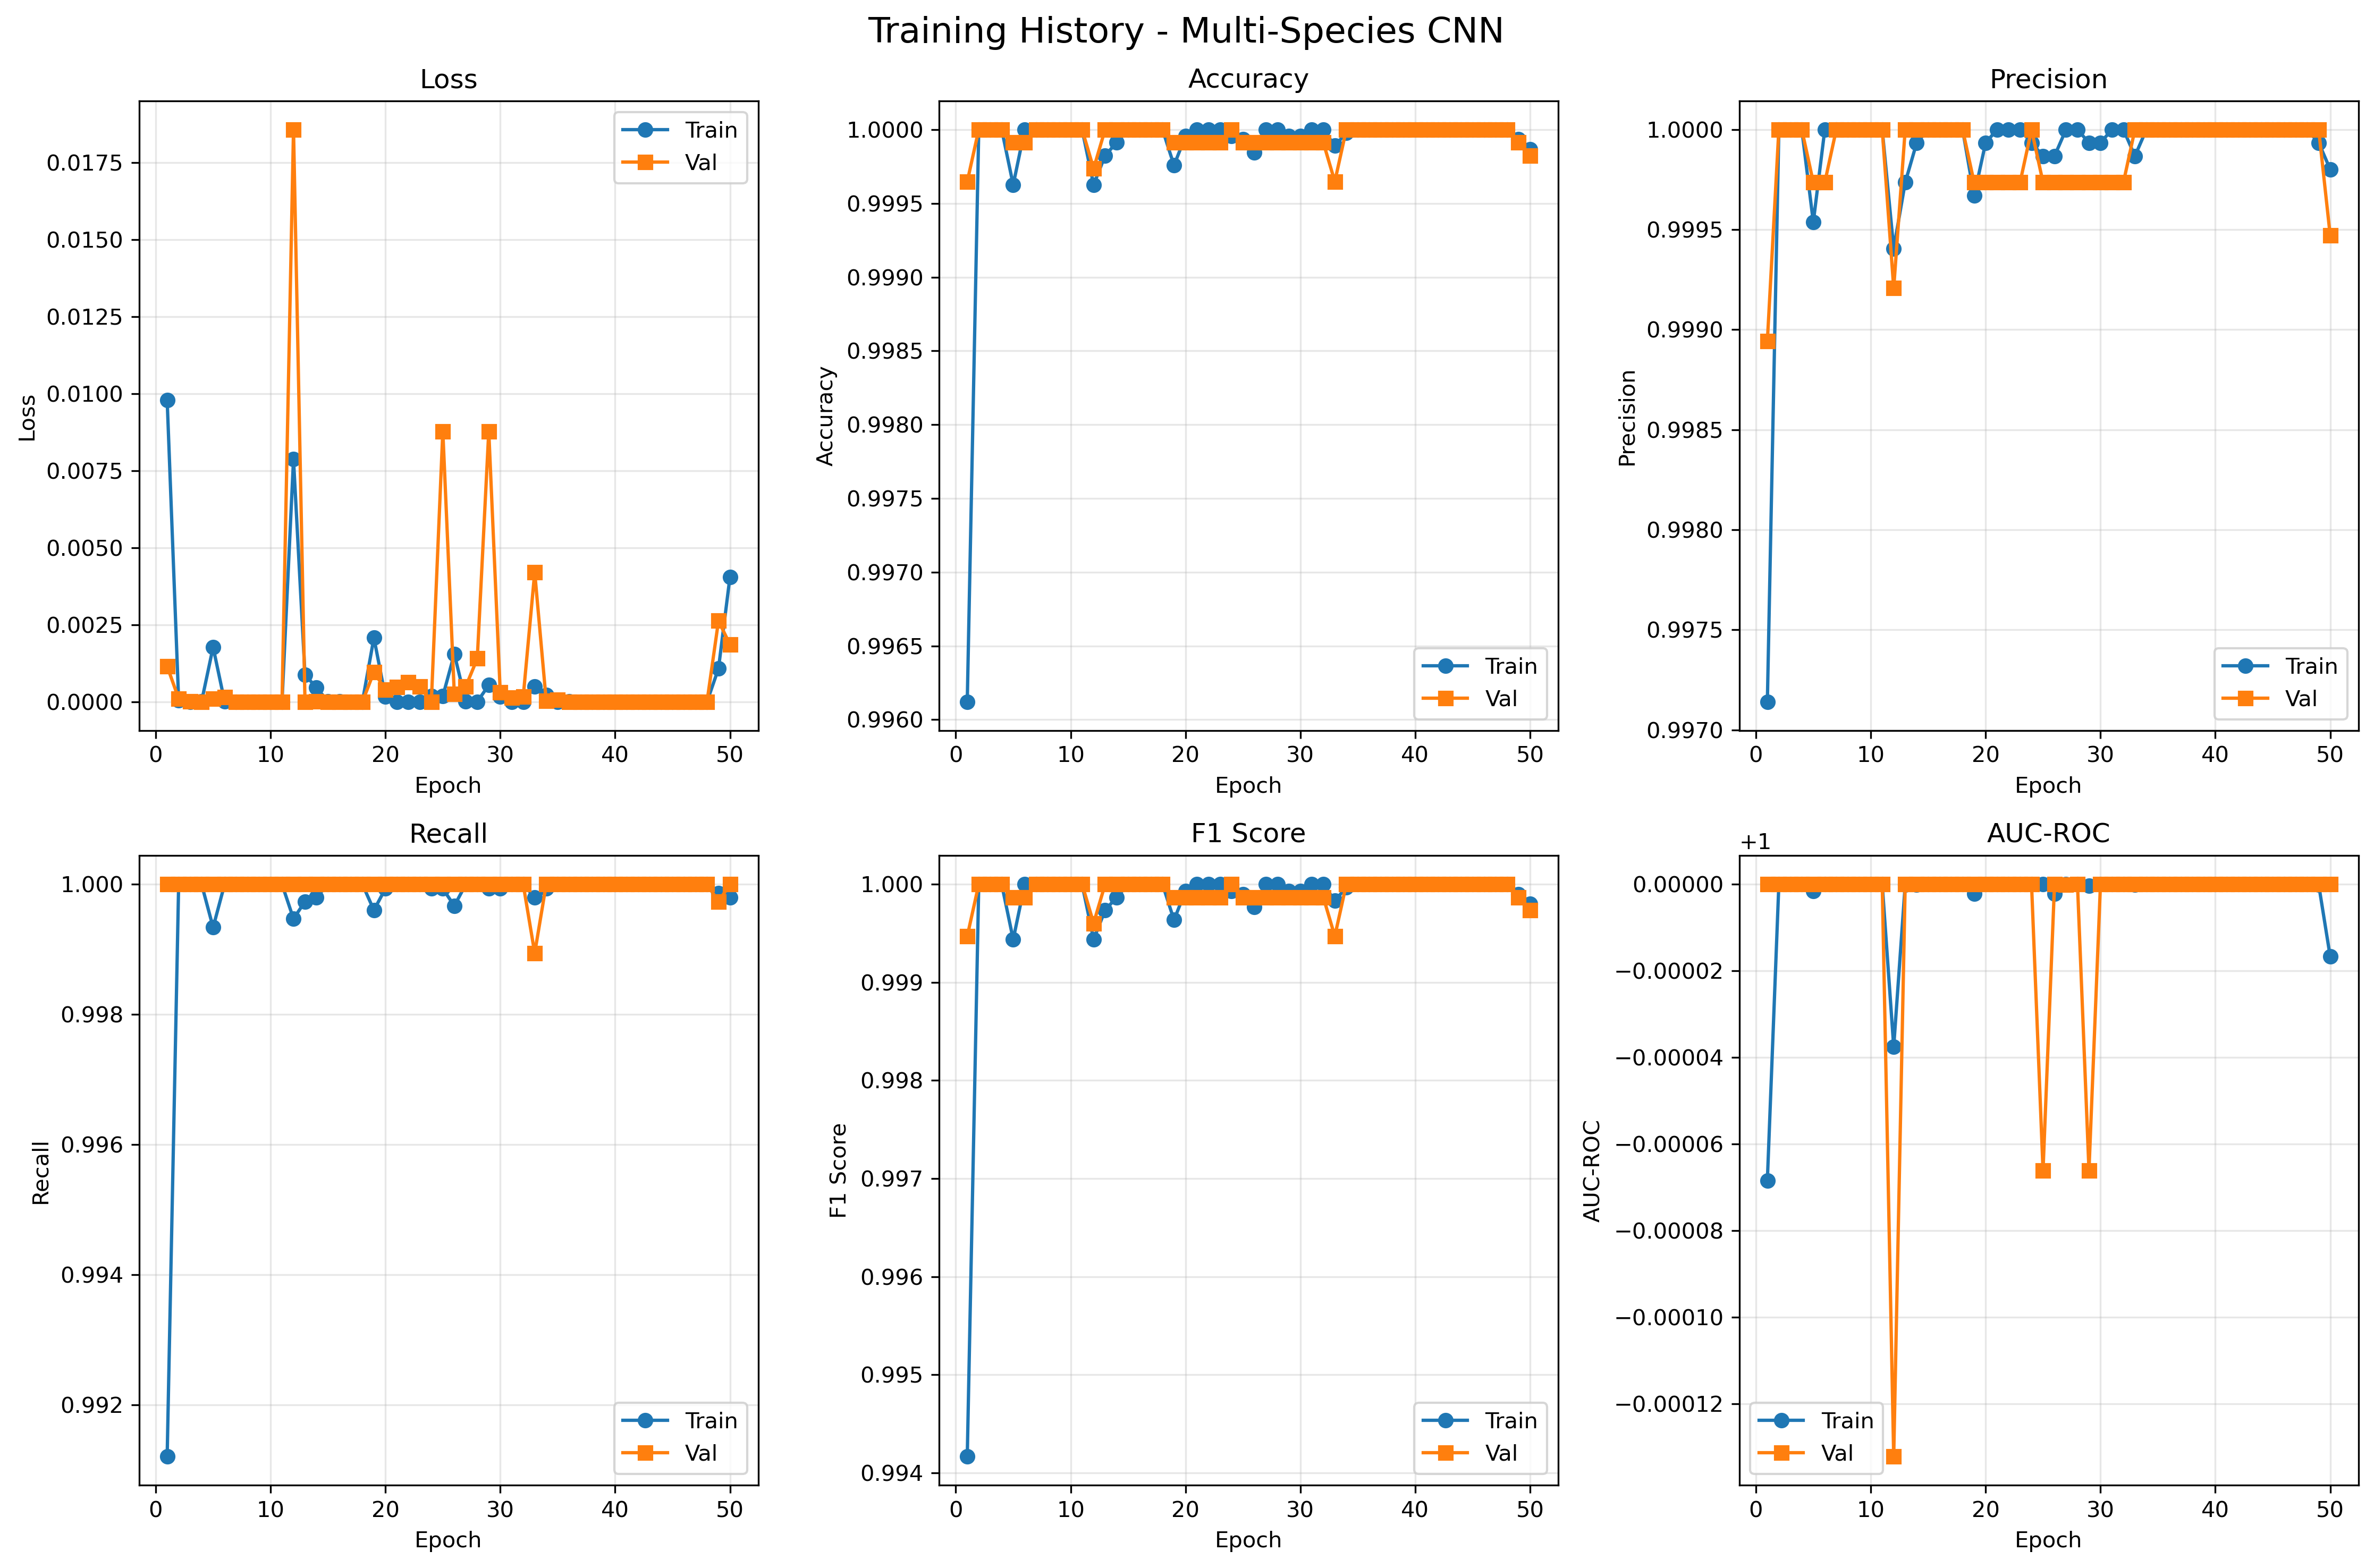

Data behind this chart, as committed beside it:
epoch, train_loss, train_accuracy, train_precision, train_recall, train_f1, train_auc, val_loss, val_accuracy, val_precision, val_recall, val_f1, val_auc
1, 0.00979, 0.9961, 0.9971, 0.9912, 0.9942, 0.9999, 0.001155, 0.9996, 0.9989, 1.0, 0.9995, 1.0
2, 4.101012868066182e-05, 1.0, 1.0, 1.0, 1.0, 1.0, 0.000102, 1.0, 1.0, 1.0, 1.0, 1.0
3, 4.427735174148269e-06, 1.0, 1.0, 1.0, 1.0, 1.0, 5.554760711755162e-06, 1.0, 1.0, 1.0, 1.0, 1.0
4, 1.2903584984258196e-05, 1.0, 1.0, 1.0, 1.0, 1.0, 3.851028544979155e-08, 1.0, 1.0, 1.0, 1.0, 1.0
5, 0.001775, 0.9996, 0.9995, 0.9993, 0.9994, 1, 0.000107, 0.9999, 0.9997, 1.0, 0.9999, 1.0
6, 9.570320686907706e-06, 1.0, 1.0, 1.0, 1.0, 1.0, 0.0001449, 0.9999, 0.9997, 1.0, 0.9999, 1.0
7, 3.741054994845597e-06, 1.0, 1.0, 1.0, 1.0, 1.0, 1.8741646408339965e-06, 1.0, 1.0, 1.0, 1.0, 1
8, 6.318718335834173e-07, 1.0, 1.0, 1.0, 1.0, 1.0, 2.0792047793094917e-07, 1.0, 1.0, 1.0, 1.0, 1.0
9, 7.188773348048924e-07, 1.0, 1.0, 1.0, 1.0, 1.0, 3.1483806963678414e-08, 1.0, 1.0, 1.0, 1.0, 1.0
10, 2.0404027856728366e-06, 1.0, 1.0, 1.0, 1.0, 1, 9.314312099370871e-09, 1.0, 1.0, 1.0, 1.0, 1.0
11, 6.723353022653443e-08, 1.0, 1.0, 1.0, 1.0, 1.0, 3.0984492950293414e-07, 1.0, 1.0, 1.0, 1.0, 1.0
12, 0.007868, 0.9996, 0.9994, 0.9995, 0.9994, 1, 0.01857, 0.9997, 0.9992, 1.0, 0.9996, 0.9999
13, 0.00088, 0.9998, 0.9997, 0.9997, 0.9997, 1, 2.915447901526255e-07, 1.0, 1.0, 1.0, 1.0, 1.0
14, 0.0004565, 0.9999, 0.9999, 0.9998, 0.9999, 1, 8.456131254698072e-06, 1.0, 1.0, 1.0, 1.0, 1.0
15, 1.5005791511429544e-05, 1.0, 1.0, 1.0, 1.0, 1.0, 2.549338777868627e-11, 1.0, 1.0, 1.0, 1.0, 1.0
16, 1.55975097013682e-05, 1.0, 1.0, 1.0, 1.0, 1.0, 2.6807669109537306e-08, 1.0, 1.0, 1.0, 1.0, 1.0
17, 1.2472150249668754e-06, 1.0, 1.0, 1.0, 1.0, 1.0, 2.2754632501145574e-08, 1.0, 1.0, 1.0, 1.0, 1.0
18, 1.1971868784095483e-06, 1.0, 1.0, 1.0, 1.0, 1.0, 2.4176738911010028e-09, 1.0, 1.0, 1.0, 1.0, 1.0
19, 0.002078, 0.9998, 0.9997, 0.9996, 0.9996, 1, 0.0009702, 0.9999, 0.9997, 1.0, 0.9999, 1.0
20, 0.0001627, 1, 0.9999, 0.9999, 0.9999, 1, 0.0003896, 0.9999, 0.9997, 1.0, 0.9999, 1.0
21, 2.543396362559779e-06, 1.0, 1.0, 1.0, 1.0, 1.0, 0.000475, 0.9999, 0.9997, 1.0, 0.9999, 1.0
22, 3.7295523102250867e-07, 1.0, 1.0, 1.0, 1.0, 1.0, 0.0006295, 0.9999, 0.9997, 1.0, 0.9999, 1.0
23, 9.373564393359724e-08, 1.0, 1.0, 1.0, 1.0, 1.0, 0.00049, 0.9999, 0.9997, 1.0, 0.9999, 1.0
24, 0.0001798, 1, 0.9999, 0.9999, 0.9999, 1, 8.21193775664906e-08, 1.0, 1.0, 1.0, 1.0, 1.0
25, 0.0001822, 0.9999, 0.9999, 0.9999, 0.9999, 1, 0.008778, 0.9999, 0.9997, 1.0, 0.9999, 0.9999
26, 0.001556, 0.9998, 0.9999, 0.9997, 0.9998, 1, 0.0002542, 0.9999, 0.9997, 1.0, 0.9999, 1.0
27, 5.989440375321859e-06, 1.0, 1.0, 1.0, 1.0, 1.0, 0.0004992, 0.9999, 0.9997, 1.0, 0.9999, 1
28, 2.106534826170296e-06, 1.0, 1.0, 1.0, 1.0, 1.0, 0.001403, 0.9999, 0.9997, 1.0, 0.9999, 1.0
29, 0.0005432, 1, 0.9999, 0.9999, 0.9999, 1, 0.008779, 0.9999, 0.9997, 1.0, 0.9999, 0.9999
30, 0.0001759, 1, 0.9999, 0.9999, 0.9999, 1, 0.0002992, 0.9999, 0.9997, 1.0, 0.9999, 1.0
31, 1.0855751386176992e-07, 1.0, 1.0, 1.0, 1.0, 1.0, 0.0001269, 0.9999, 0.9997, 1.0, 0.9999, 1.0
32, 1.1927302024028988e-07, 1.0, 1.0, 1.0, 1.0, 1.0, 0.0001681, 0.9999, 0.9997, 1.0, 0.9999, 1.0
33, 0.0004979, 0.9999, 0.9999, 0.9998, 0.9998, 1, 0.004204, 0.9996, 1.0, 0.9989, 0.9995, 1.0
34, 0.0002186, 1, 1.0, 0.9999, 1, 1.0, 3.568366368891827e-05, 1.0, 1.0, 1.0, 1.0, 1.0
35, 1.4270579312131117e-10, 1.0, 1.0, 1.0, 1.0, 1.0, 5.838491043995176e-05, 1.0, 1.0, 1.0, 1.0, 1.0
36, 6.202105248099259e-06, 1.0, 1.0, 1.0, 1.0, 1.0, 7.852968147539328e-09, 1.0, 1.0, 1.0, 1.0, 1.0
37, 7.357920984069335e-11, 1.0, 1.0, 1.0, 1.0, 1.0, 1.8689324189045144e-09, 1.0, 1.0, 1.0, 1.0, 1.0
38, 2.44552142879688e-10, 1.0, 1.0, 1.0, 1.0, 1.0, 3.085411693962708e-10, 1.0, 1.0, 1.0, 1.0, 1.0
39, 1.5193144802811776e-13, 1.0, 1.0, 1.0, 1.0, 1.0, 3.3407401072408167e-09, 1.0, 1.0, 1.0, 1.0, 1.0
40, 5.257047461210228e-12, 1.0, 1.0, 1.0, 1.0, 1.0, 1.875563617809338e-09, 1.0, 1.0, 1.0, 1.0, 1.0
41, 3.7320548205302514e-09, 1.0, 1.0, 1.0, 1.0, 1.0, 7.580964108943512e-11, 1.0, 1.0, 1.0, 1.0, 1.0
42, 1.5575047472841933e-12, 1.0, 1.0, 1.0, 1.0, 1.0, 3.69866187456386e-11, 1.0, 1.0, 1.0, 1.0, 1.0
43, 2.8281794406597786e-14, 1.0, 1.0, 1.0, 1.0, 1.0, 1.5852572525888984e-09, 1.0, 1.0, 1.0, 1.0, 1.0
44, 1.1091500635446941e-13, 1.0, 1.0, 1.0, 1.0, 1.0, 2.434641365167274e-10, 1.0, 1.0, 1.0, 1.0, 1.0
45, 1.1126208860156537e-14, 1.0, 1.0, 1.0, 1.0, 1.0, 1.404105104515385e-10, 1.0, 1.0, 1.0, 1.0, 1.0
46, 8.502777398483217e-13, 1.0, 1.0, 1.0, 1.0, 1.0, 4.346641416819324e-10, 1.0, 1.0, 1.0, 1.0, 1.0
47, 1.2947985744767e-09, 1.0, 1.0, 1.0, 1.0, 1.0, 2.00288936133469e-08, 1.0, 1.0, 1.0, 1.0, 1.0
48, 1.82422577205351e-08, 1.0, 1.0, 1.0, 1.0, 1.0, 2.202857903609207e-12, 1.0, 1.0, 1.0, 1.0, 1.0
49, 0.001079, 0.9999, 0.9999, 0.9999, 0.9999, 1, 0.002627, 0.9999, 1.0, 0.9997, 0.9999, 1.0
50, 0.004055, 0.9999, 0.9998, 0.9998, 0.9998, 1, 0.001857, 0.9998, 0.9995, 1.0, 0.9997, 1.0
